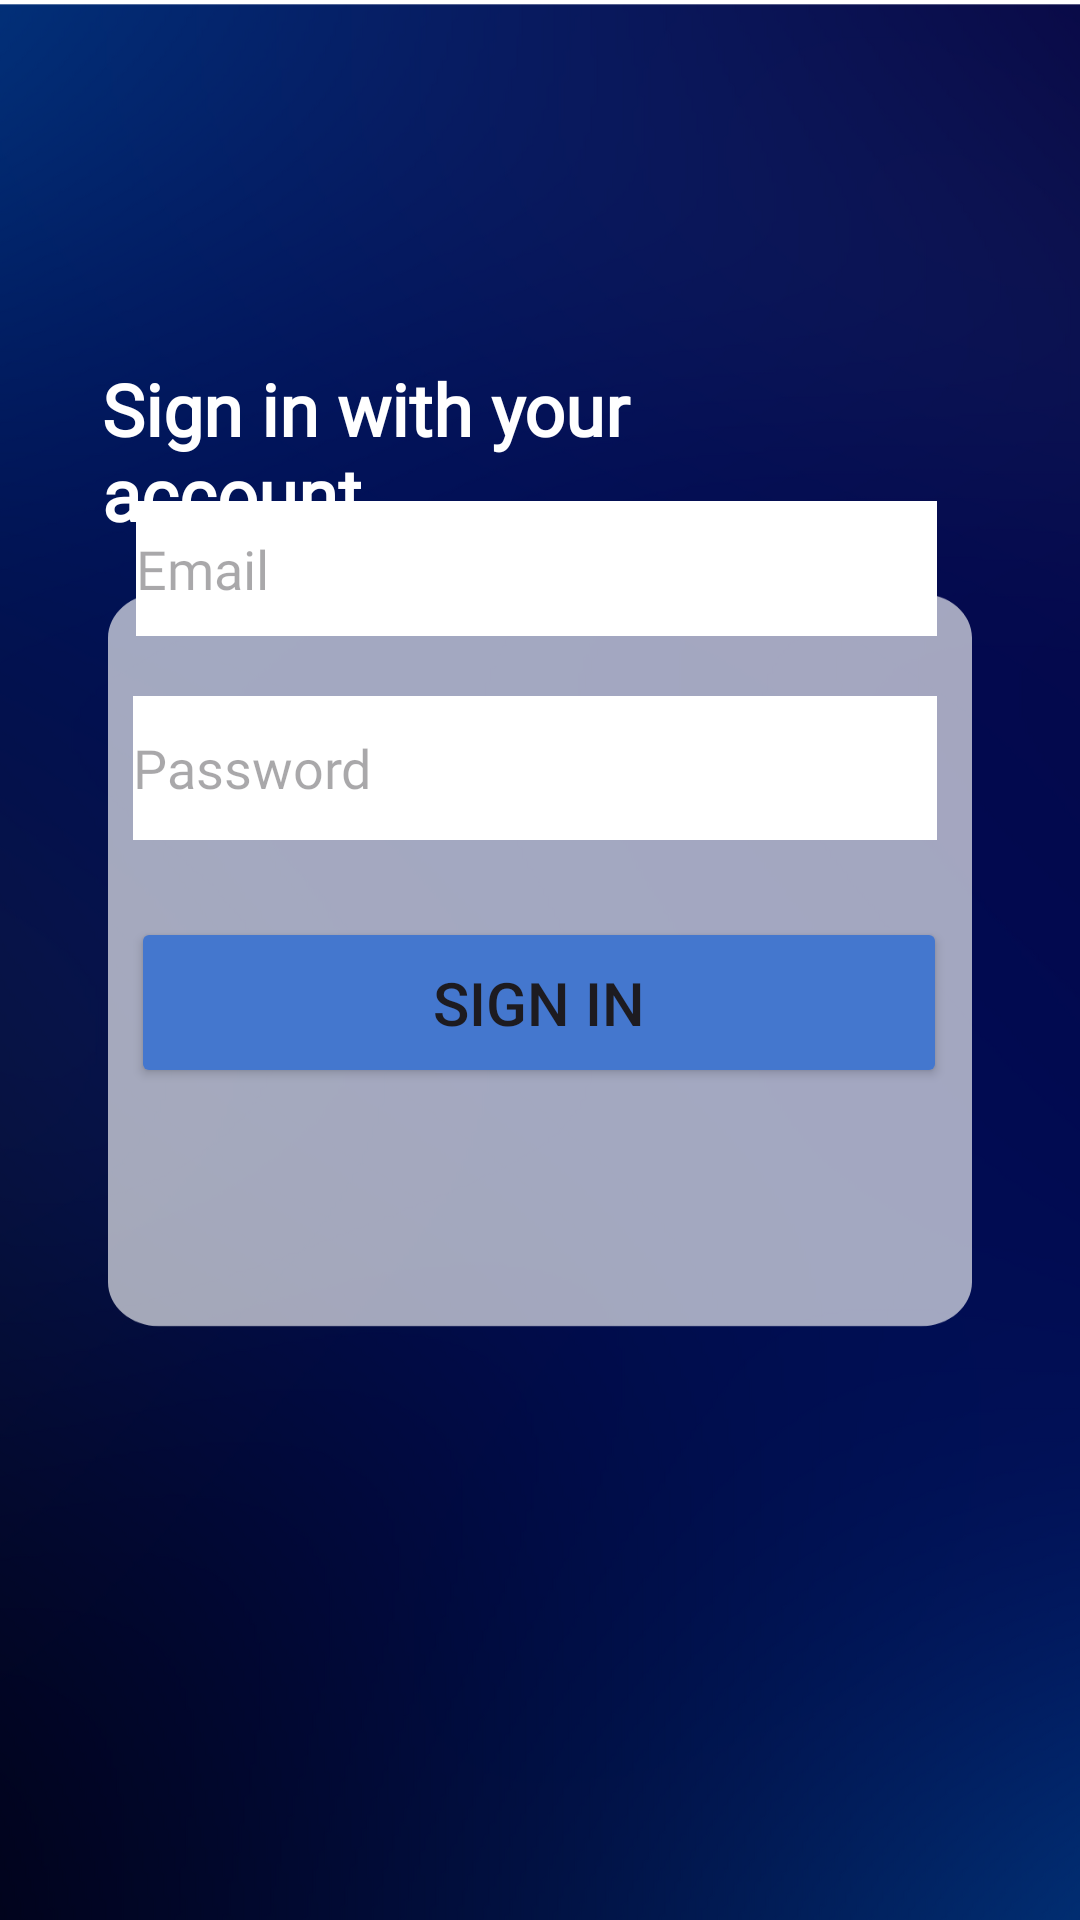

The Android layout XML behind this screen, and the referenced resources:
<!-- AndroidManifest.xml: application theme Theme.SecureLinkCheckApp -->
<!-- res/layout/activity_main.xml -->
<?xml version="1.0" encoding="utf-8"?>
<androidx.constraintlayout.widget.ConstraintLayout xmlns:android="http://schemas.android.com/apk/res/android"
    xmlns:app="http://schemas.android.com/apk/res-auto"
    xmlns:tools="http://schemas.android.com/tools"
    android:layout_width="match_parent"
    android:layout_height="match_parent"
    android:background="@drawable/loginbg"
    tools:context=".MainActivity">

    <TextView
        android:id="@+id/SignIn"
        android:layout_width="185dp"
        android:layout_height="66dp"
        android:layout_marginTop="120dp"
        android:fontFamily="@font/coda"
        android:text="Sign in with your account"
        android:textColor="#FFFFFF"
        android:textSize="24sp"
        android:textStyle="bold"
        app:layout_constraintBottom_toTopOf="@+id/email"
        app:layout_constraintEnd_toEndOf="parent"
        app:layout_constraintHorizontal_bias="0.194"
        app:layout_constraintStart_toStartOf="parent"
        app:layout_constraintTop_toTopOf="parent"
        app:layout_constraintVertical_bias="0.0" />

    <EditText
        android:id="@+id/email"
        android:layout_width="267dp"
        android:layout_height="45dp"
        android:layout_marginBottom="20dp"
        android:background="@color/white"
        android:fontFamily="@font/coda"
        android:ems="10"
        android:hint="Email"
        app:layout_constraintBottom_toTopOf="@+id/password"
        app:layout_constraintEnd_toEndOf="parent"
        app:layout_constraintHorizontal_bias="0.486"
        app:layout_constraintStart_toStartOf="parent"
        app:layout_constraintTop_toTopOf="parent"
        app:layout_constraintVertical_bias="1.0" />

    <EditText
        android:id="@+id/password"
        android:layout_width="268dp"
        android:layout_height="48dp"
        android:layout_marginBottom="360dp"
        android:background="@color/white"
        android:fontFamily="@font/coda"
        android:ems="10"
        android:hint="Password"
        app:layout_constraintBottom_toBottomOf="parent"
        app:layout_constraintEnd_toEndOf="parent"
        app:layout_constraintHorizontal_bias="0.482"
        app:layout_constraintStart_toStartOf="parent" />

    <Button
        android:id="@+id/button"
        android:layout_width="272dp"
        android:layout_height="57dp"
        android:layout_marginTop="23dp"
        android:backgroundTint="@color/grey_blue"
        android:text="Sign In"
        android:textSize="20sp"
        app:layout_constraintBottom_toBottomOf="parent"
        app:layout_constraintEnd_toEndOf="parent"
        app:layout_constraintHorizontal_bias="0.496"
        app:layout_constraintStart_toStartOf="parent"
        app:layout_constraintTop_toBottomOf="@+id/password"
        app:layout_constraintVertical_bias="0.01" />
</androidx.constraintlayout.widget.ConstraintLayout>
<!-- resources referenced by this layout -->
<resources>
  <color name="grey_blue">#4477CE</color>
  <color name="white">#FFFFFFFF</color>
  <!-- drawable loginbg: png bitmap (drawable, 367596 bytes) -->
  <style name="Theme.SecureLinkCheckApp" parent="Base.Theme.SecureLinkCheckApp" />
  <style name="Base.Theme.SecureLinkCheckApp" parent="Theme.Material3.DayNight.NoActionBar">
          
          
      </style>
</resources>
